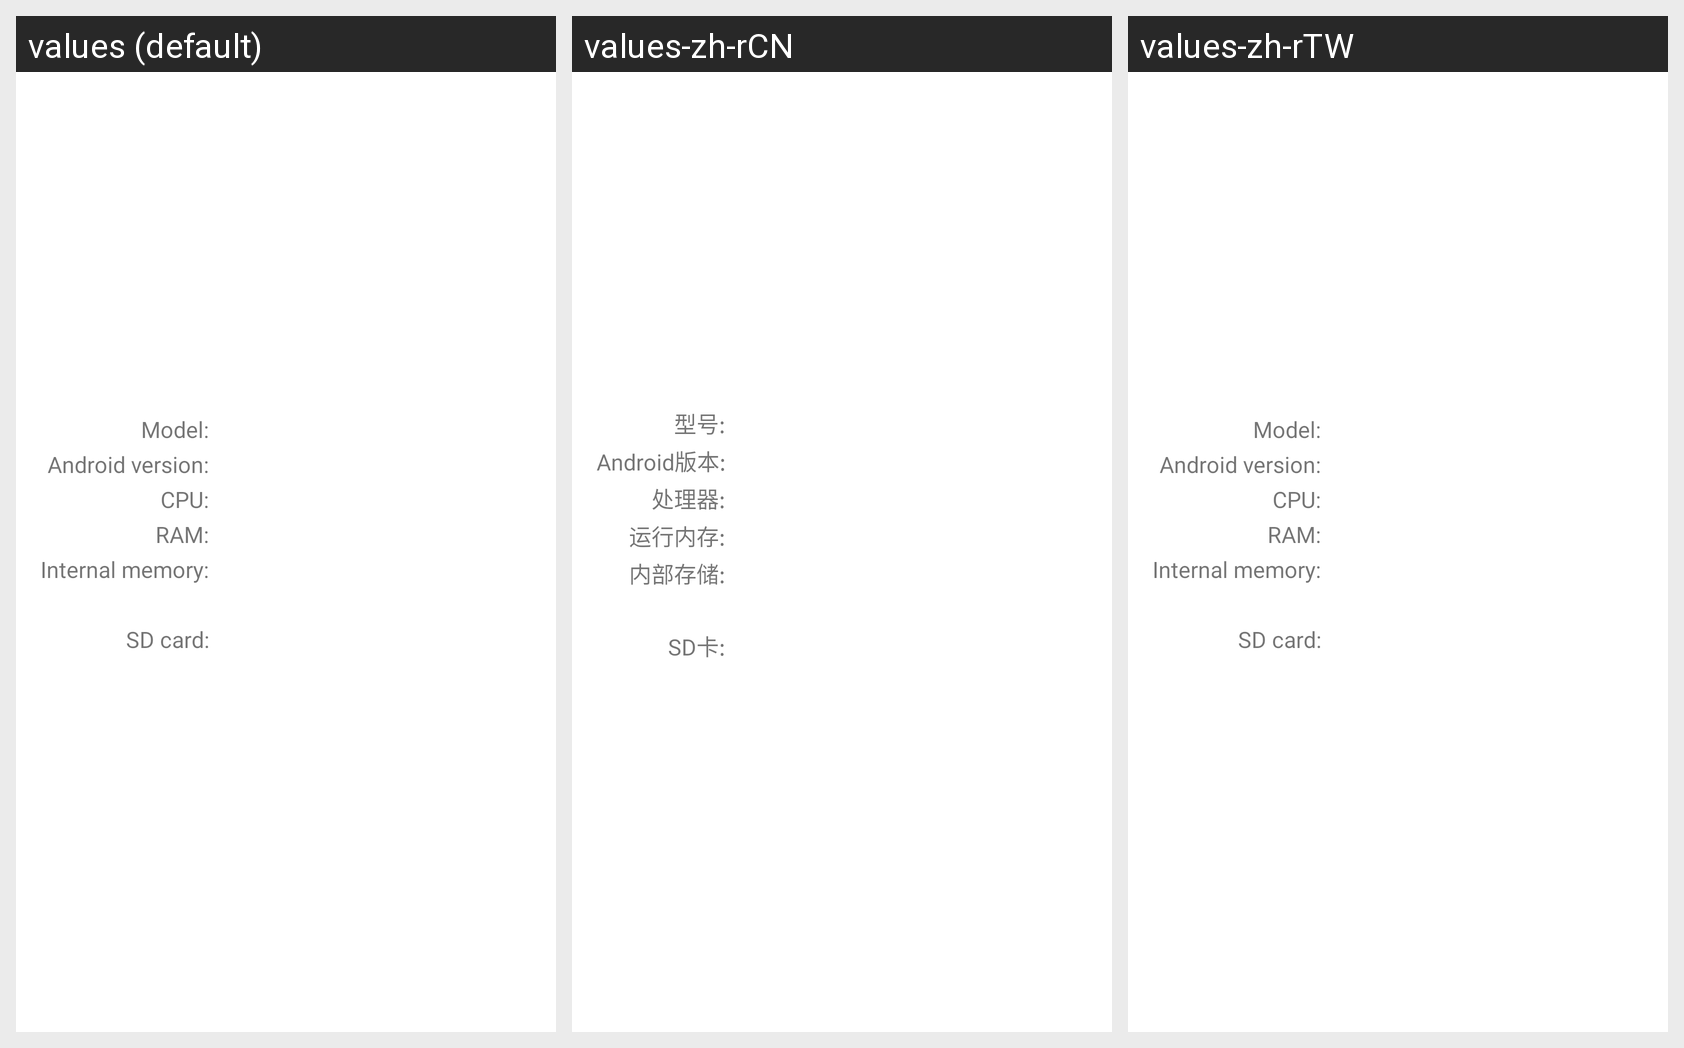

The same Android screen rendered under several of its app's locales, left to right. List the strings drawn on it with the default value and each locale's translation.
Android screen res/layout/device_info_settings_system.xml rendered under 3 locales, left to right: values (default), values-zh-rCN, values-zh-rTW. Device: Nexus 5 (rendered at 1080×1920; each locale shown at half size, 540×960, under a caption strip naming it); theme Theme.MaterialComponents.DayNight.NoActionBar.
Strings drawn on this screen, with the default value and each locale's value (text and hints the layout hard-codes, and strings that could not be matched under every locale, appear in the picture but are not listed):

device_model
  values: Model:
  values-zh-rCN: 型号:
  values-zh-rTW: Model:  [not translated; the default value is used]

device_version
  values: Android version:
  values-zh-rCN: Android版本:
  values-zh-rTW: Android version:  [not translated; the default value is used]

device_cpu
  values: CPU:
  values-zh-rCN: 处理器:
  values-zh-rTW: CPU:  [not translated; the default value is used]

device_memory
  values: RAM:
  values-zh-rCN: 运行内存:
  values-zh-rTW: RAM:  [not translated; the default value is used]

device_internal_memory
  values: Internal memory:
  values-zh-rCN: 内部存储:
  values-zh-rTW: Internal memory:  [not translated; the default value is used]

device_sdcard
  values: SD card:
  values-zh-rCN: SD卡:
  values-zh-rTW: SD card:  [not translated; the default value is used]
